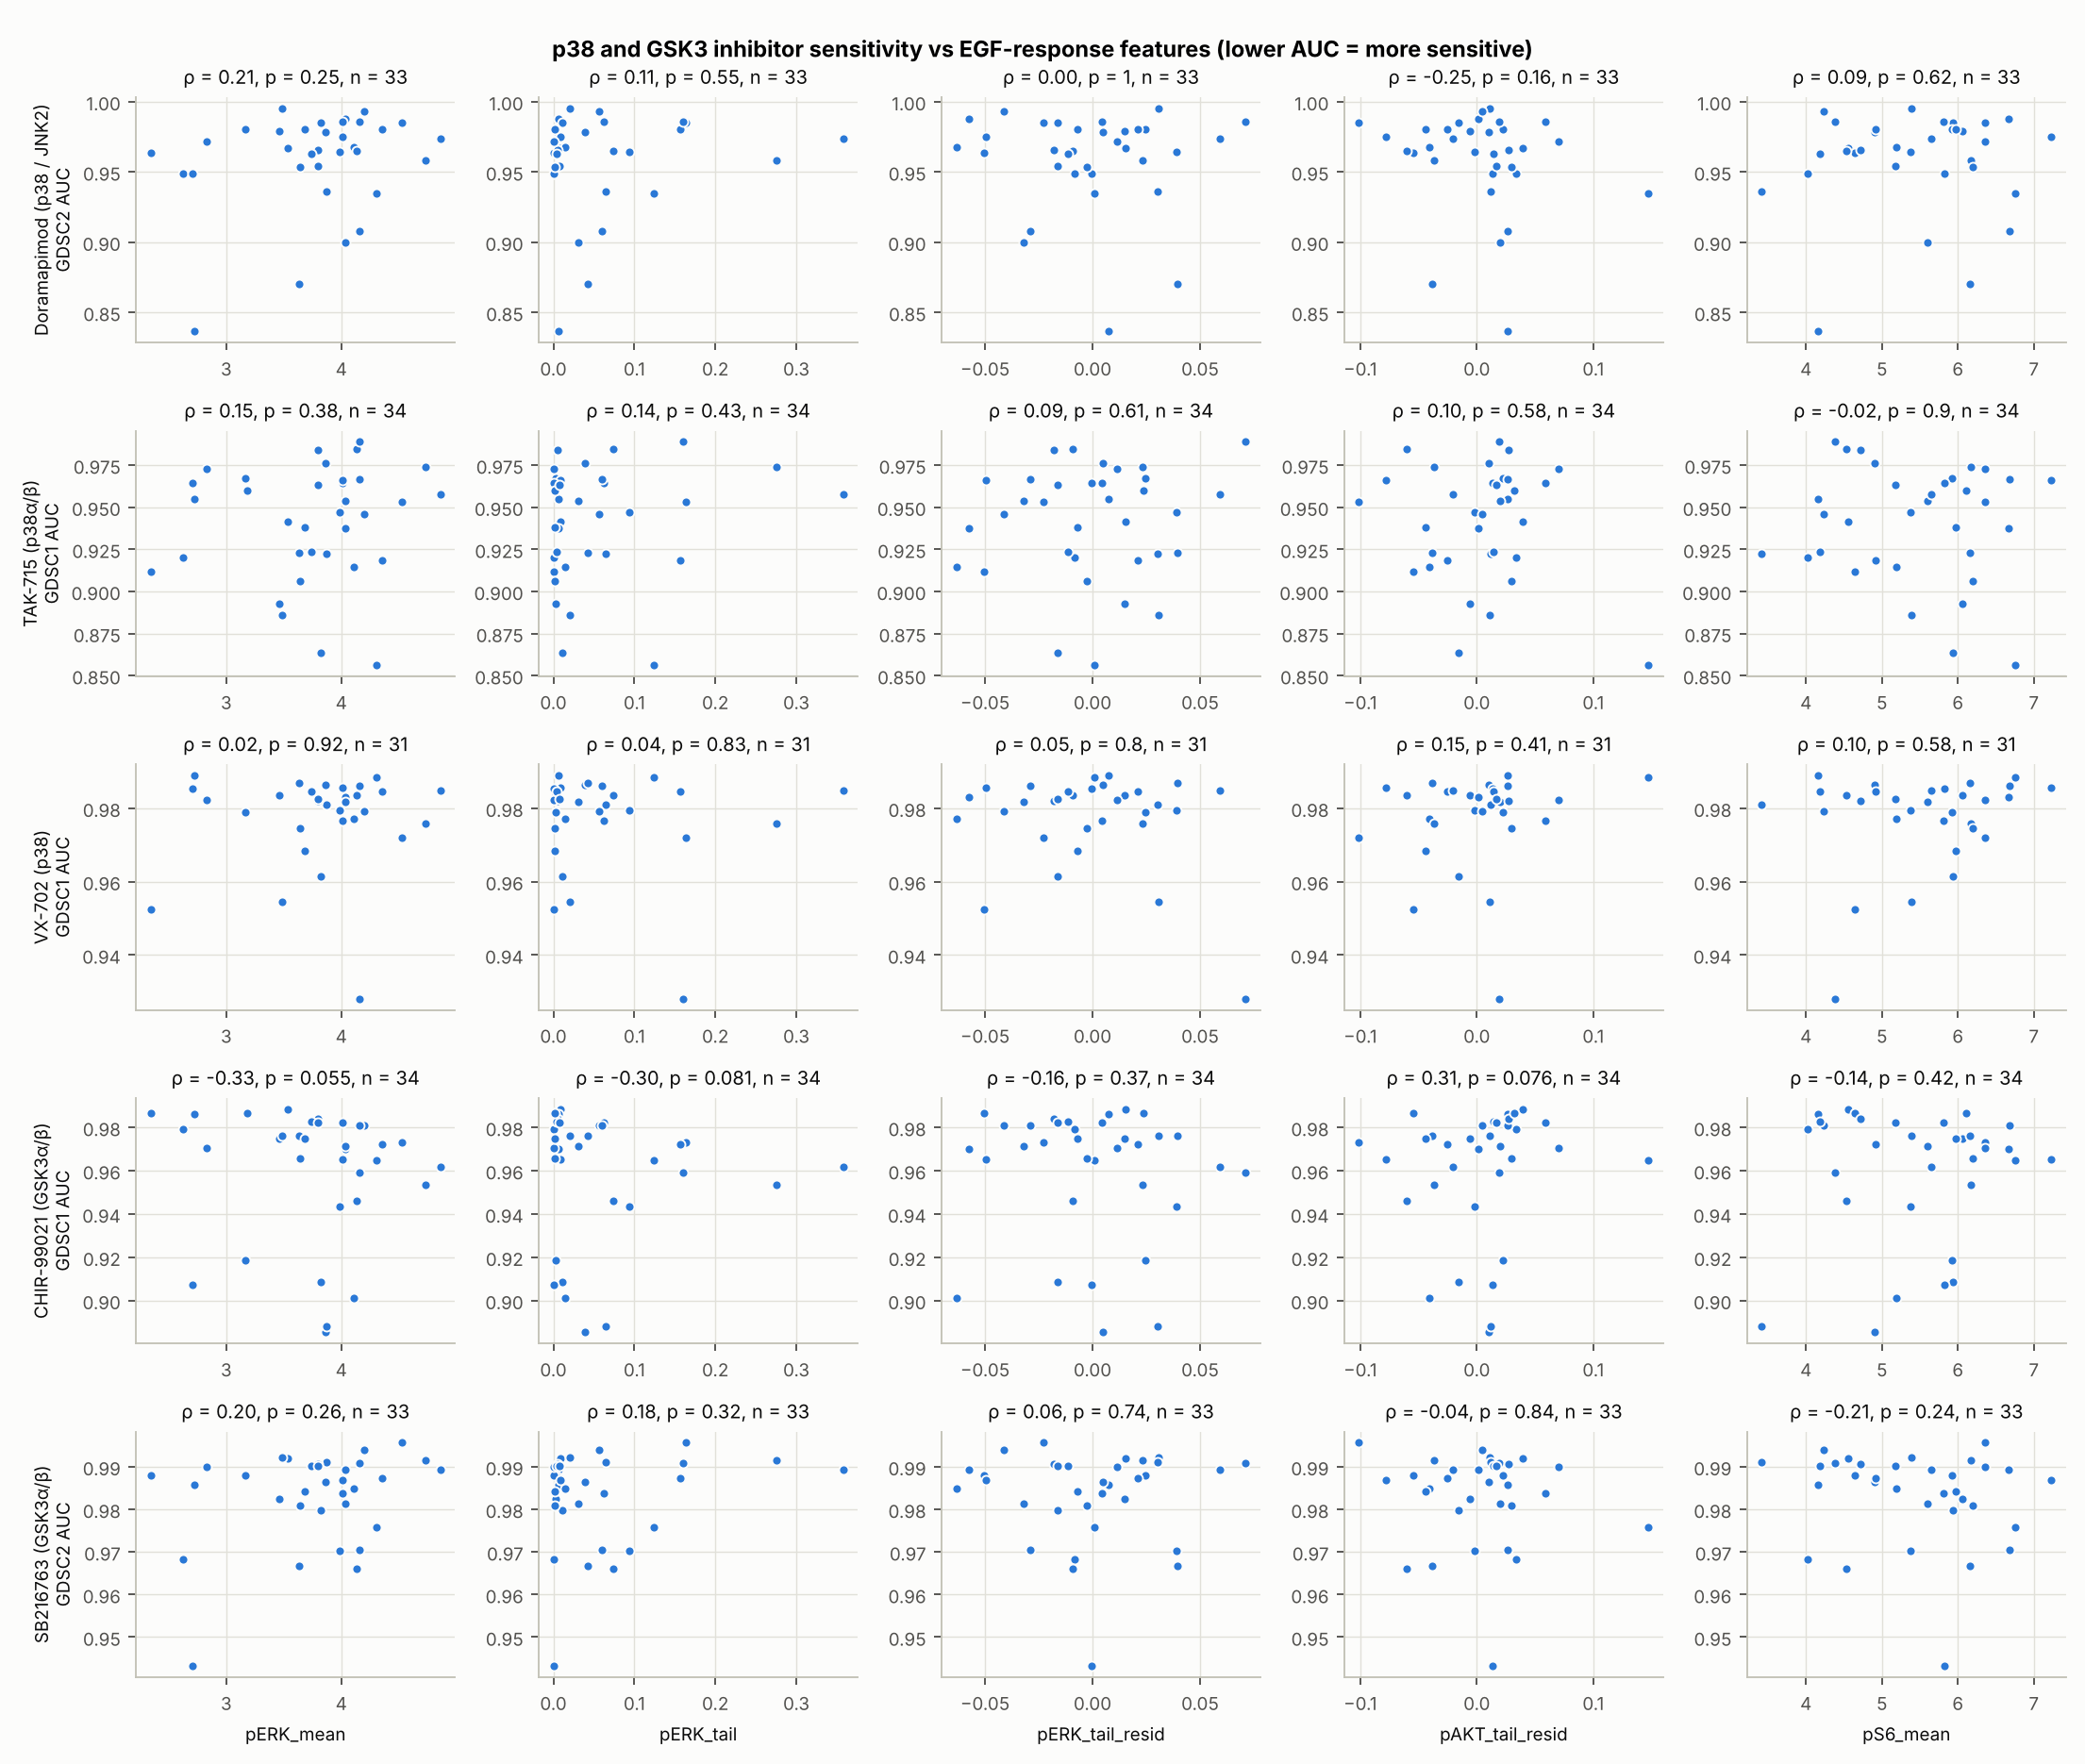

The file beside this chart, header and first rows:
drug, target, dataset, feature, n, rho, p
Doramapimod, p38 / JNK2, GDSC2, pERK_mean, 33, 0.2059, 0.2504
Doramapimod, p38 / JNK2, GDSC2, pERK_tail, 33, 0.108, 0.5498
Doramapimod, p38 / JNK2, GDSC2, pERK_tail_resid, 33, 0.0, 1.0
Doramapimod, p38 / JNK2, GDSC2, pAKT_tail_resid, 33, -0.253, 0.1554
Doramapimod, p38 / JNK2, GDSC2, pS6_mean, 33, 0.08924, 0.6214
TAK-715, p38α/β, GDSC1, pERK_mean, 34, 0.1542, 0.384
TAK-715, p38α/β, GDSC1, pERK_tail, 34, 0.1398, 0.4304
TAK-715, p38α/β, GDSC1, pERK_tail_resid, 34, 0.08969, 0.614
TAK-715, p38α/β, GDSC1, pAKT_tail_resid, 34, 0.09916, 0.5769
TAK-715, p38α/β, GDSC1, pS6_mean, 34, -0.02215, 0.901
VX-702, p38, GDSC1, pERK_mean, 31, 0.01815, 0.9228
VX-702, p38, GDSC1, pERK_tail, 31, 0.03952, 0.8328
VX-702, p38, GDSC1, pERK_tail_resid, 31, 0.04677, 0.8027
VX-702, p38, GDSC1, pAKT_tail_resid, 31, 0.1536, 0.4093
VX-702, p38, GDSC1, pS6_mean, 31, 0.1044, 0.5761
CHIR-99021, GSK3α/β, GDSC1, pERK_mean, 34, -0.3326, 0.0546
CHIR-99021, GSK3α/β, GDSC1, pERK_tail, 34, -0.3036, 0.0809
CHIR-99021, GSK3α/β, GDSC1, pERK_tail_resid, 34, -0.1587, 0.3699
CHIR-99021, GSK3α/β, GDSC1, pAKT_tail_resid, 34, 0.3085, 0.07589
CHIR-99021, GSK3α/β, GDSC1, pS6_mean, 34, -0.1422, 0.4223
SB216763, GSK3α/β, GDSC2, pERK_mean, 33, 0.2005, 0.2631
SB216763, GSK3α/β, GDSC2, pERK_tail, 33, 0.1801, 0.3158
SB216763, GSK3α/β, GDSC2, pERK_tail_resid, 33, 0.05916, 0.7437
SB216763, GSK3α/β, GDSC2, pAKT_tail_resid, 33, -0.03676, 0.839
SB216763, GSK3α/β, GDSC2, pS6_mean, 33, -0.2119, 0.2365
